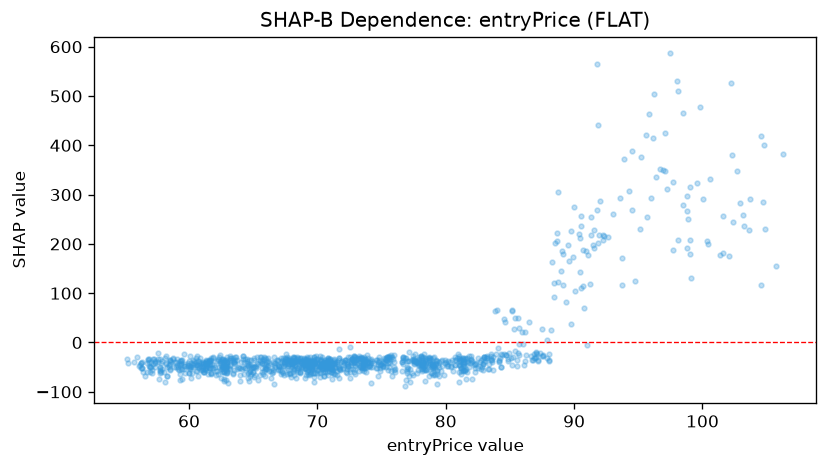

The data file committed next to this chart (first rows):
feature_value, shap_value
73.28, -56.83
70.5, -42.67
73.94, -38.64
73.51, -30.79
72.68, -42.01
73.52, -40.25
73.83, -25.17
73.76, -59.27
70.64, -53.87
72.63, -39.81
72.12, -35.53
73.74, -36.85
73.54, -32.64
73.85, -50.51
74.24, -50.28
73.66, -57.2
72.86, -27.75
71.65, -34.87
72.39, -49.37
73.91, -32.05
73.96, -39
73.23, -46.47
74.8, -34.77
73.98, -47.9
76.58, -40.48
77.02, -38.51
78.07, -39.29
78.27, -41.66
75.81, -67.73
72.5, -60.44
72.61, -39.45
72.82, -28.77
73.07, -44.42
73.34, -50.36
73.72, -51.12
73.47, -51.45
76.01, -59.01
76.9, -75.83
76.85, -88.96
76.94, -61.1
76.96, -58.16
77.08, -51.31
77.43, -65.07
77.54, -38.03
77.92, -40.5
75.56, -31.51
77.61, -38.31
78.17, -47.79
78.12, -58.82
77.92, -43.1
77.93, -45.69
77.5, -33.65
77.53, -37.86
78.08, -27.59
77.89, -33.93
78.73, -31.15
79.09, -46.84
79.61, -37.49
78.4, -37.54
78.93, -43.34
... 1,186 more rows
